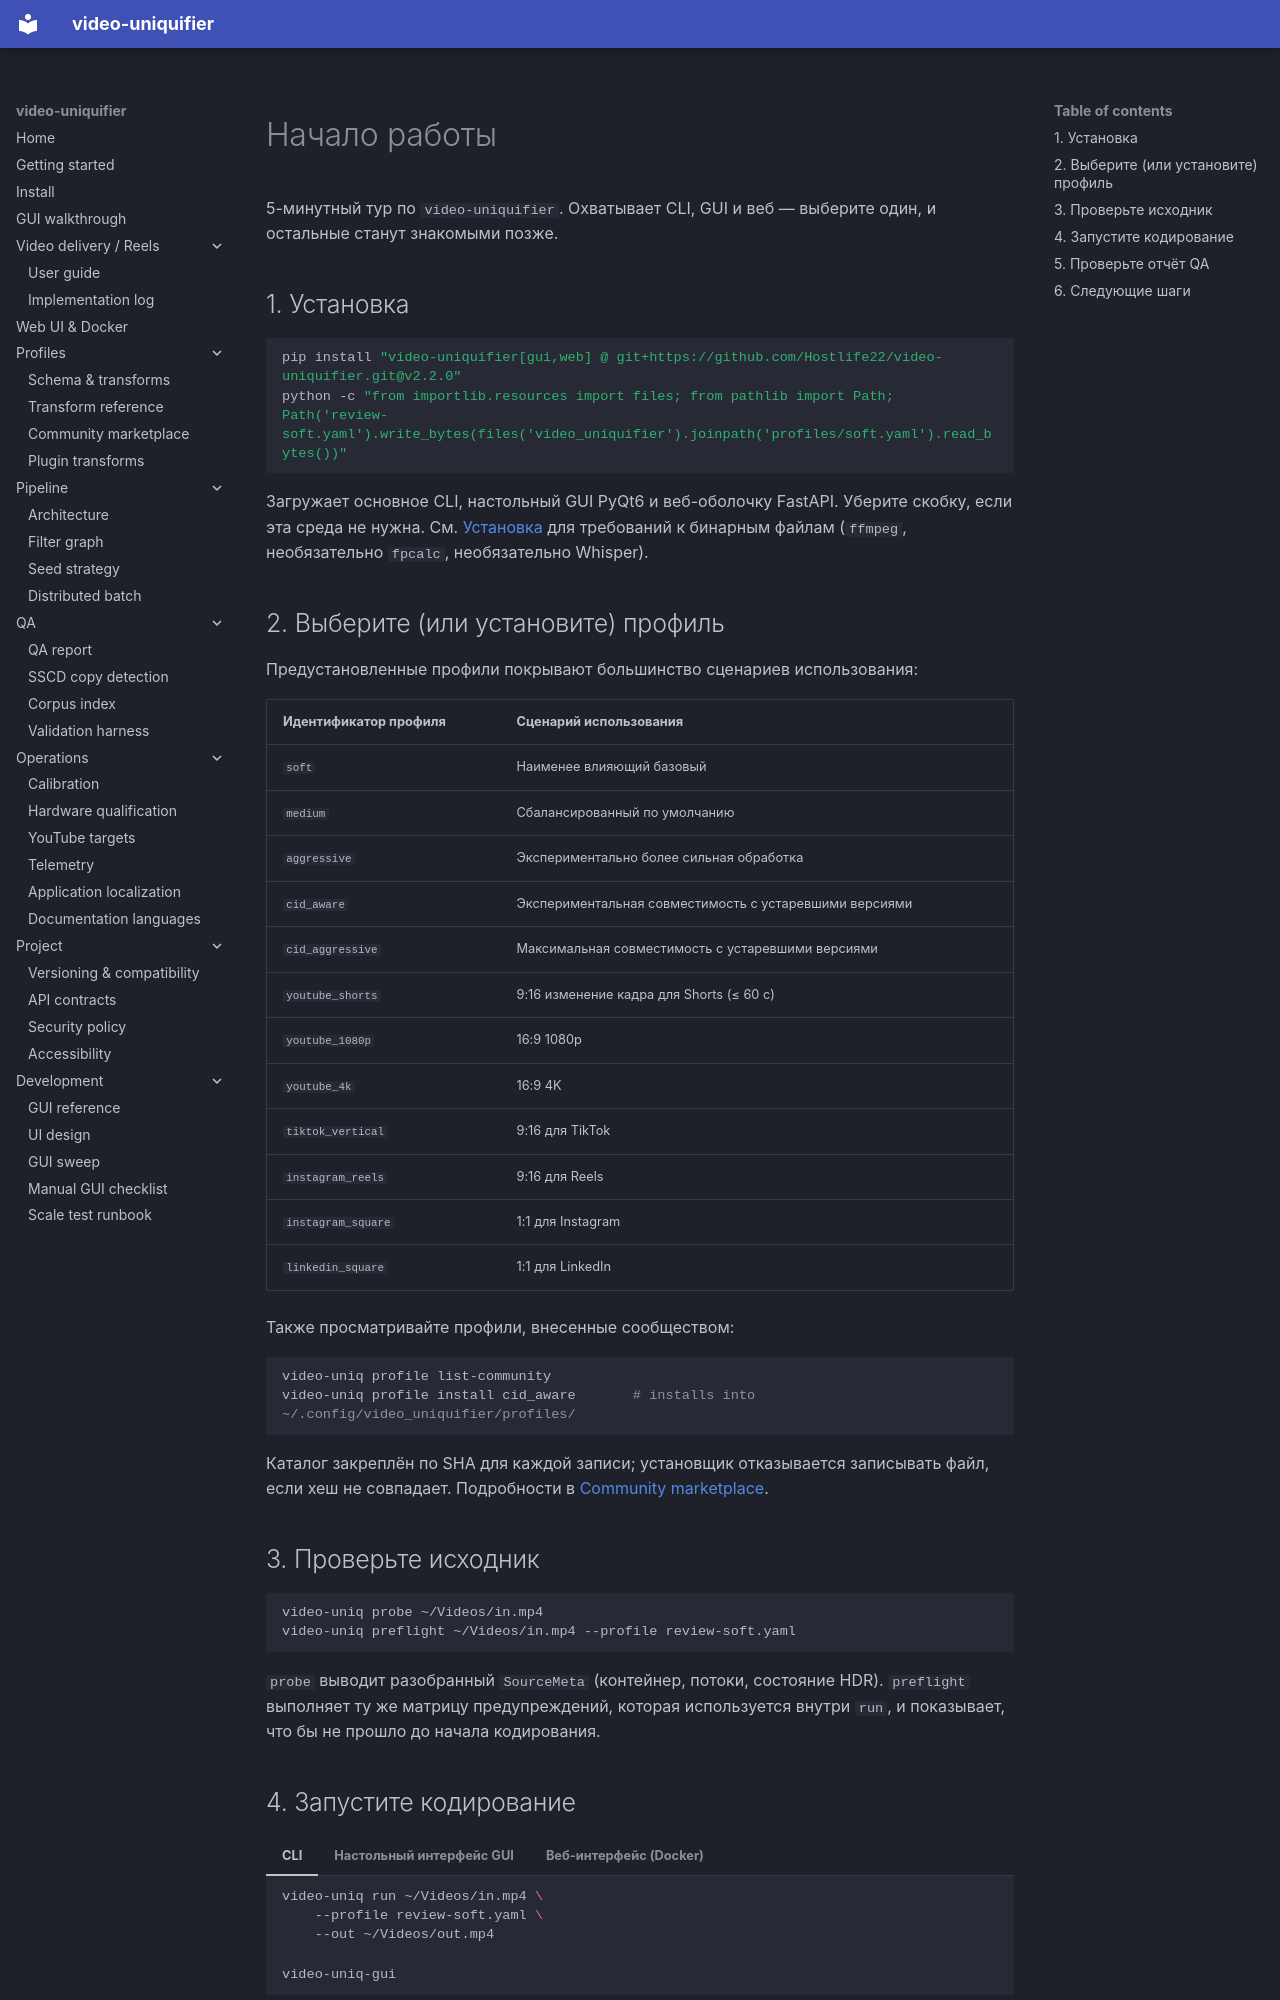

repository: Hostlife22/video-uniquifier · page: ru/getting-started/index.html · generator: mkdocs

<a id="getting-started"></a>

# Начало работы

5-минутный тур по `video-uniquifier`. Охватывает CLI, GUI и веб — выберите один, и остальные станут знакомыми позже.

<a id="1-install"></a>

## 1. Установка

```bash
pip install "video-uniquifier[gui,web] @ git+https://github.com/Hostlife22/video-uniquifier.git@v2.2.0"
python -c "from importlib.resources import files; from pathlib import Path; Path('review-soft.yaml').write_bytes(files('video_uniquifier').joinpath('profiles/soft.yaml').read_bytes())"
```

Загружает основное CLI, настольный GUI PyQt6 и веб-оболочку FastAPI. Уберите скобку, если эта среда не нужна. См. [Установка](install.md) для требований к бинарным файлам (`ffmpeg`, необязательно `fpcalc`, необязательно Whisper).

<a id="2-pick-or-install-a-profile"></a>

## 2. Выберите (или установите) профиль

Предустановленные профили покрывают большинство сценариев использования:

|Идентификатор профиля|Сценарий использования|
|----------------------|---------------------------------------|
| `soft`               |Наименее влияющий базовый|
| `medium`             |Сбалансированный по умолчанию|
| `aggressive`         |Экспериментально более сильная обработка|
| `cid_aware`          |Экспериментальная совместимость с устаревшими версиями|
| `cid_aggressive`     |Максимальная совместимость с устаревшими версиями|
| `youtube_shorts`     |9:16 изменение кадра для Shorts (≤ 60 с)|
| `youtube_1080p`      |16:9 1080p|
| `youtube_4k`         | 16:9 4K                               |
| `tiktok_vertical`    |9:16 для TikTok|
| `instagram_reels`    |9:16 для Reels|
| `instagram_square`   |1:1 для Instagram|
| `linkedin_square`    |1:1 для LinkedIn|

Также просматривайте профили, внесенные сообществом:

```bash
video-uniq profile list-community
video-uniq profile install cid_aware       # installs into ~/.config/video_uniquifier/profiles/
```

Каталог закреплён по SHA для каждой записи; установщик отказывается записывать файл, если хеш не совпадает. Подробности в [Community marketplace](marketplace.md).

<a id="3-sanity-check-the-input"></a>

## 3. Проверьте исходник

```bash
video-uniq probe ~/Videos/in.mp4
video-uniq preflight ~/Videos/in.mp4 --profile review-soft.yaml
```

`probe` выводит разобранный `SourceMeta` (контейнер, потоки, состояние HDR). `preflight` выполняет ту же матрицу предупреждений, которая используется внутри `run`, и показывает, что бы не прошло до начала кодирования.

<a id="4-run-an-encode"></a>
